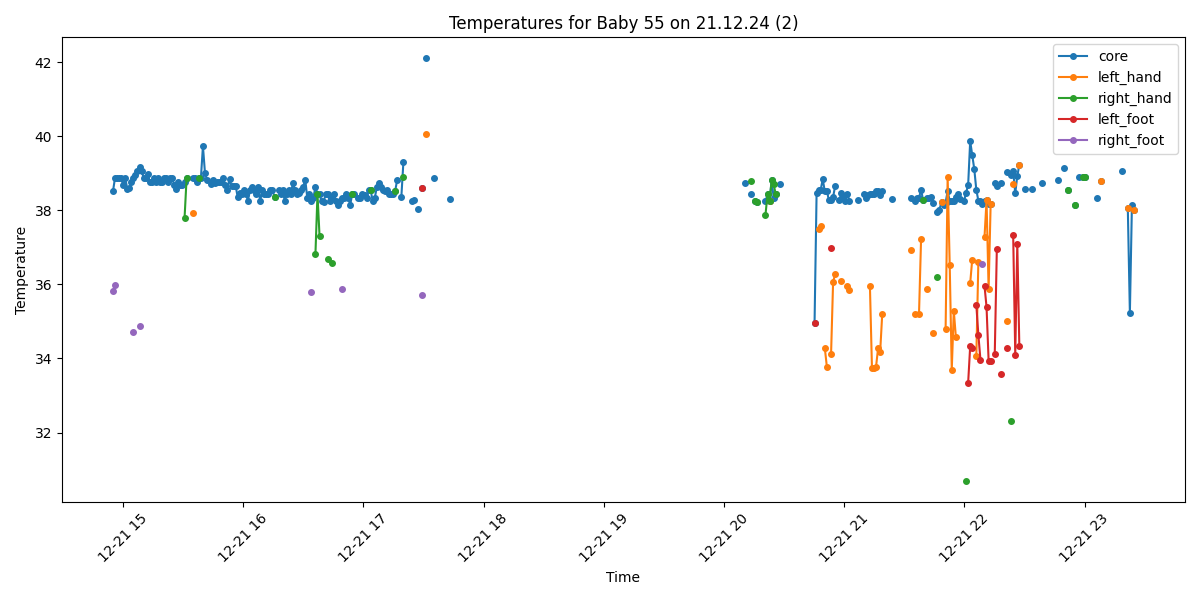

Values plotted in this chart, from the file beside it:
Process, Image Path, core, left_hand, right_hand, left_foot, right_foot, limbs_avg, core_minus_limbs, diagnosis
True, /data/uabcvmsc/shared/newborn/55/21.12.2…, 38.51, , , , 35.82, 35.82, 2.69, Fever and Peripheral shutdown
True, /data/uabcvmsc/shared/newborn/55/21.12.2…, 38.87, , , , 35.99, 35.99, 2.88, Fever and Peripheral shutdown
True, /data/uabcvmsc/shared/newborn/55/21.12.2…, 38.87, , , , , , , Fever
True, /data/uabcvmsc/shared/newborn/55/21.12.2…, 38.87, , , , , , , Fever
True, /data/uabcvmsc/shared/newborn/55/21.12.2…, 38.87, , , , , , , Fever
True, /data/uabcvmsc/shared/newborn/55/21.12.2…, 38.68, , , , , , , Fever
True, /data/uabcvmsc/shared/newborn/55/21.12.2…, 38.87, , , , , , , Fever
True, /data/uabcvmsc/shared/newborn/55/21.12.2…, 38.58, , , , , , , Fever
True, /data/uabcvmsc/shared/newborn/55/21.12.2…, 38.59, , , , , , , Fever
True, /data/uabcvmsc/shared/newborn/55/21.12.2…, 38.77, , , , , , , Fever
True, /data/uabcvmsc/shared/newborn/55/21.12.2…, 38.87, , , , 34.71, 34.71, 4.16, Fever and Peripheral shutdown
True, /data/uabcvmsc/shared/newborn/55/21.12.2…, 38.95, , , , , , , Fever
True, /data/uabcvmsc/shared/newborn/55/21.12.2…, 39.06, , , , , , , Fever
True, /data/uabcvmsc/shared/newborn/55/21.12.2…, 39.16, , , , 34.87, 34.87, 4.29, Fever and Peripheral shutdown
True, /data/uabcvmsc/shared/newborn/55/21.12.2…, 39.06, , , , , , , Fever
True, /data/uabcvmsc/shared/newborn/55/21.12.2…, 38.88, , , , , , , Fever
True, /data/uabcvmsc/shared/newborn/55/21.12.2…, 38.87, , , , , , , Fever
True, /data/uabcvmsc/shared/newborn/55/21.12.2…, 38.97, , , , , , , Fever
True, /data/uabcvmsc/shared/newborn/55/21.12.2…, 38.77, , , , , , , Fever
True, /data/uabcvmsc/shared/newborn/55/21.12.2…, 38.77, , , , , , , Fever
True, /data/uabcvmsc/shared/newborn/55/21.12.2…, 38.87, , , , , , , Fever
True, /data/uabcvmsc/shared/newborn/55/21.12.2…, 38.77, , , , , , , Fever
True, /data/uabcvmsc/shared/newborn/55/21.12.2…, 38.87, , , , , , , Fever
True, /data/uabcvmsc/shared/newborn/55/21.12.2…, 38.76, , , , , , , Fever
True, /data/uabcvmsc/shared/newborn/55/21.12.2…, 38.76, , , , , , , Fever
True, /data/uabcvmsc/shared/newborn/55/21.12.2…, 38.86, , , , , , , Fever
True, /data/uabcvmsc/shared/newborn/55/21.12.2…, 38.87, , , , , , , Fever
True, /data/uabcvmsc/shared/newborn/55/21.12.2…, 38.76, , , , , , , Fever
True, /data/uabcvmsc/shared/newborn/55/21.12.2…, 38.86, , , , , , , Fever
True, /data/uabcvmsc/shared/newborn/55/21.12.2…, 38.86, , , , , , , Fever
True, /data/uabcvmsc/shared/newborn/55/21.12.2…, 38.67, , , , , , , Fever
True, /data/uabcvmsc/shared/newborn/55/21.12.2…, 38.57, , , , , , , Fever
True, /data/uabcvmsc/shared/newborn/55/21.12.2…, 38.77, , , , , , , Fever
True, /data/uabcvmsc/shared/newborn/55/21.12.2…, 38.67, , , , , , , Fever
True, /data/uabcvmsc/shared/newborn/55/21.12.2…, 38.68, , , , , , , Fever
True, /data/uabcvmsc/shared/newborn/55/21.12.2…, 38.76, , 37.78, , , 37.78, 0.98, Fever
True, /data/uabcvmsc/shared/newborn/55/21.12.2…, 38.87, , 38.87, , , 38.87, 0.0, Fever
False, /data/uabcvmsc/shared/newborn/55/21.12.2…, , , , , , , , 
False, /data/uabcvmsc/shared/newborn/55/21.12.2…, , , , , , , , 
True, /data/uabcvmsc/shared/newborn/55/21.12.2…, 38.88, 37.94, , , , 37.94, 0.94, Fever
True, /data/uabcvmsc/shared/newborn/55/21.12.2…, 38.86, , , , , , , Fever
True, /data/uabcvmsc/shared/newborn/55/21.12.2…, 38.77, , , , , , , Fever
True, /data/uabcvmsc/shared/newborn/55/21.12.2…, 38.87, , 38.87, , , 38.87, 0.0, Fever
True, /data/uabcvmsc/shared/newborn/55/21.12.2…, 38.87, , , , , , , Fever
True, /data/uabcvmsc/shared/newborn/55/21.12.2…, 39.73, , , , , , , Fever
True, /data/uabcvmsc/shared/newborn/55/21.12.2…, 39.0, , , , , , , Fever
True, /data/uabcvmsc/shared/newborn/55/21.12.2…, 38.81, , , , , , , Fever
False, /data/uabcvmsc/shared/newborn/55/21.12.2…, , , , , , , , 
True, /data/uabcvmsc/shared/newborn/55/21.12.2…, 38.71, , , , , , , Fever
True, /data/uabcvmsc/shared/newborn/55/21.12.2…, 38.82, , , , , , , Fever
True, /data/uabcvmsc/shared/newborn/55/21.12.2…, 38.74, , , , , , , Fever
True, /data/uabcvmsc/shared/newborn/55/21.12.2…, 38.76, , , , , , , Fever
True, /data/uabcvmsc/shared/newborn/55/21.12.2…, 38.77, , , , , , , Fever
True, /data/uabcvmsc/shared/newborn/55/21.12.2…, 38.76, , , , , , , Fever
True, /data/uabcvmsc/shared/newborn/55/21.12.2…, 38.86, , , , , , , Fever
True, /data/uabcvmsc/shared/newborn/55/21.12.2…, 38.67, , , , , , , Fever
True, /data/uabcvmsc/shared/newborn/55/21.12.2…, 38.56, , , , , , , Fever
True, /data/uabcvmsc/shared/newborn/55/21.12.2…, 38.84, , , , , , , Fever
True, /data/uabcvmsc/shared/newborn/55/21.12.2…, 38.65, , , , , , , Fever
True, /data/uabcvmsc/shared/newborn/55/21.12.2…, 38.65, , , , , , , Fever
... 440 more rows
